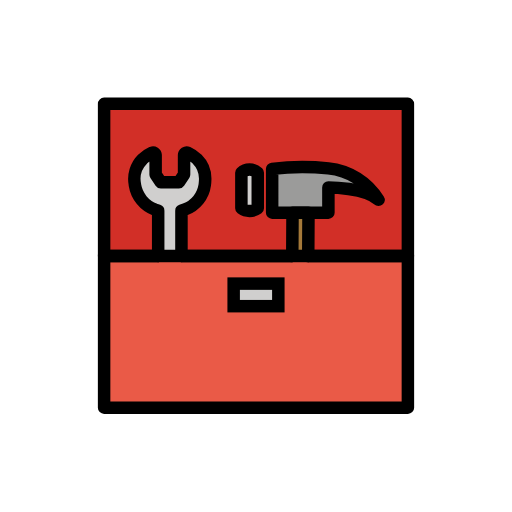
t = 0.00 s
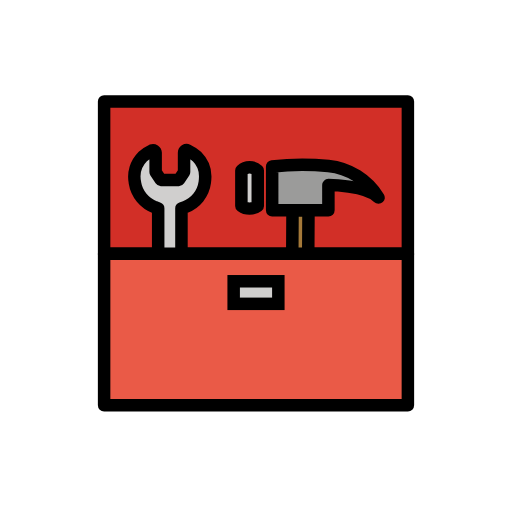
t = 0.48 s
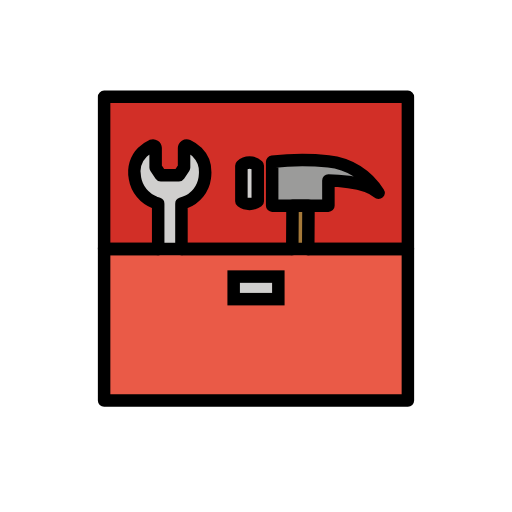
t = 1.43 s
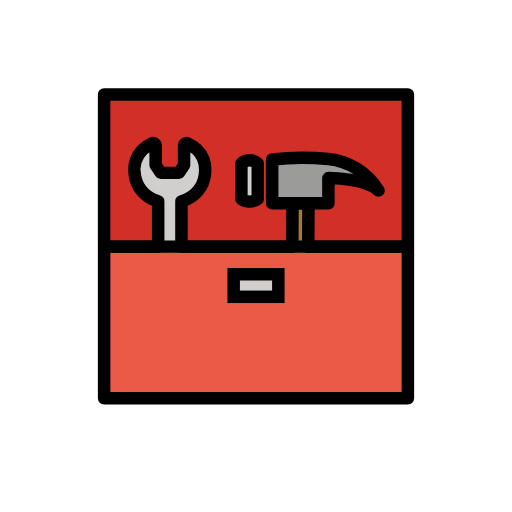
t = 1.90 s
t = 2.38 s: frame unchanged from t = 1.43 s, image omitted
t = 3.33 s: frame unchanged from t = 0.48 s, image omitted

The animated SVG that drew these frames (rendered in a browser with its animation timeline set to each time). Animation: 1 SMIL element (animateTransform=1); one cycle of 3.80 s, repeats indefinitely.

<?xml version='1.0' encoding='utf-8'?>
<svg xmlns="http://www.w3.org/2000/svg" id="emoji" viewBox="-5 -5 82 82" width="200" height="200" role="img">
  <title>OpenMoji: toolbox</title><g><g id="color">
    <rect x="11.6742" y="11.6325" width="48.6516" height="24.3664" fill="#d22f27" />
    <rect x="11.6742" y="35.9989" width="48.6516" height="24.2852" fill="#ea5a47" />
    <polygon fill="#a57939" points="44.407 29.061 44.368 35.999 41.809 35.999 41.848 29.061 44.407 29.061" />
    <path fill="#9b9b9a" d="M38.5888,22.0886V29.11h9.0071V25.0673s6.0283,0,8.0141,1.9858a10.6528,10.6528,0,0,0-8.0141-5.0354A39.6255,39.6255,0,0,0,38.5888,22.0886Z" />
    <path fill="#d0cfce" d="M36.2832,22.7269v5.6737h0a2.2354,2.2354,0,0,1-2.6241,0h0V22.7269h0a1.8842,1.8842,0,0,1,2.6241,0Z" />
    <path fill="#d0cfce" d="M27.8655,23.9041a7.3568,7.3568,0,0,1-.0681.9049,4.9929,4.9929,0,0,1-3.1527,3.98l-.5838.2044v7.0058H20.3342V28.9931l-.4962-.1654a5.05,5.05,0,0,1-3.23-3.98V24.809a4.6961,4.6961,0,0,1,1.2454-4.184,6.12,6.12,0,0,1,1.4888-1.0411.4248.4248,0,0,1,.5838.3794v3.1429l.8271,1.2455h2.9l.8271-1.2455V19.9633a.4125.4125,0,0,1,.5838-.3794,6.3726,6.3726,0,0,1,1.4887,1.0411A4.4486,4.4486,0,0,1,27.8655,23.9041Z" />
    <rect x="32.4231" y="40.4229" width="7.1539" height="3.6129" fill="#d0cfce" />
  </g>
  <g id="line">
    <rect x="11.6742" y="11.6325" width="48.6516" height="24.3664" fill="none" stroke="#000" stroke-linecap="round" stroke-linejoin="round" stroke-width="2" />
    <g id="_">
      <path fill="none" stroke="#000" stroke-linecap="round" stroke-linejoin="round" stroke-width="2.0013" d="M20.3342,35.9989V28.74l-.4963-.1654a5.0391,5.0391,0,0,1-3.23-3.9311V24.595A4.5741,4.5741,0,0,1,17.853,20.46a5.4741,5.4741,0,0,1,1.4887-1.0022.429.429,0,0,1,.5838.3794v3.104l.8271,1.2455h2.9l.8271-1.2455v-3.104a.416.416,0,0,1,.5838-.3794A5.6789,5.6789,0,0,1,26.5519,20.46a4.4289,4.4289,0,0,1,1.3136,3.25,7.0368,7.0368,0,0,1-.0682.8855,4.9093,4.9093,0,0,1-3.1526,3.9407l-.5838.2044v7.2588" />
    </g>
    <polyline fill="none" stroke="#000" stroke-linecap="round" stroke-linejoin="round" stroke-width="2" points="44.368 35.999 60.326 35.999 60.326 60.286 11.674 60.286 11.674 35.999 20.334 35.999" />
    <line x1="41.809" x2="24.0609" y1="35.9989" y2="35.9989" fill="none" stroke="#000" stroke-miterlimit="10" stroke-width="2" />
    <rect x="32.4231" y="40.4229" width="7.1539" height="3.6129" fill="none" stroke="#000" stroke-miterlimit="10" stroke-width="2" />
    <g id="_2">
      <g>
        <polyline fill="none" stroke="#000" stroke-linecap="round" stroke-linejoin="round" stroke-width="2.0013" points="44.368 35.999 44.407 29.061 41.848 29.061 41.809 35.999" />
        <path fill="none" stroke="#000" stroke-linecap="round" stroke-linejoin="round" stroke-width="2.0013" d="M38.5888,22.04v7.0212h9.0071V25.0187s6.0283,0,8.0141,1.9858a10.6531,10.6531,0,0,0-8.0141-5.0355A39.6283,39.6283,0,0,0,38.5888,22.04Z" />
        <path fill="none" stroke="#000" stroke-linecap="round" stroke-linejoin="round" stroke-width="2.0013" d="M36.2832,22.6783V28.352h0a2.2357,2.2357,0,0,1-2.6241,0h0V22.6783h0a1.884,1.884,0,0,1,2.6241,0Z" />
      </g>
    </g>
  </g>
<animateTransform attributeName="transform" type="translate" values="0 0;0 -1.5;0 0" dur="3.8s" repeatCount="indefinite" /></g></svg>
